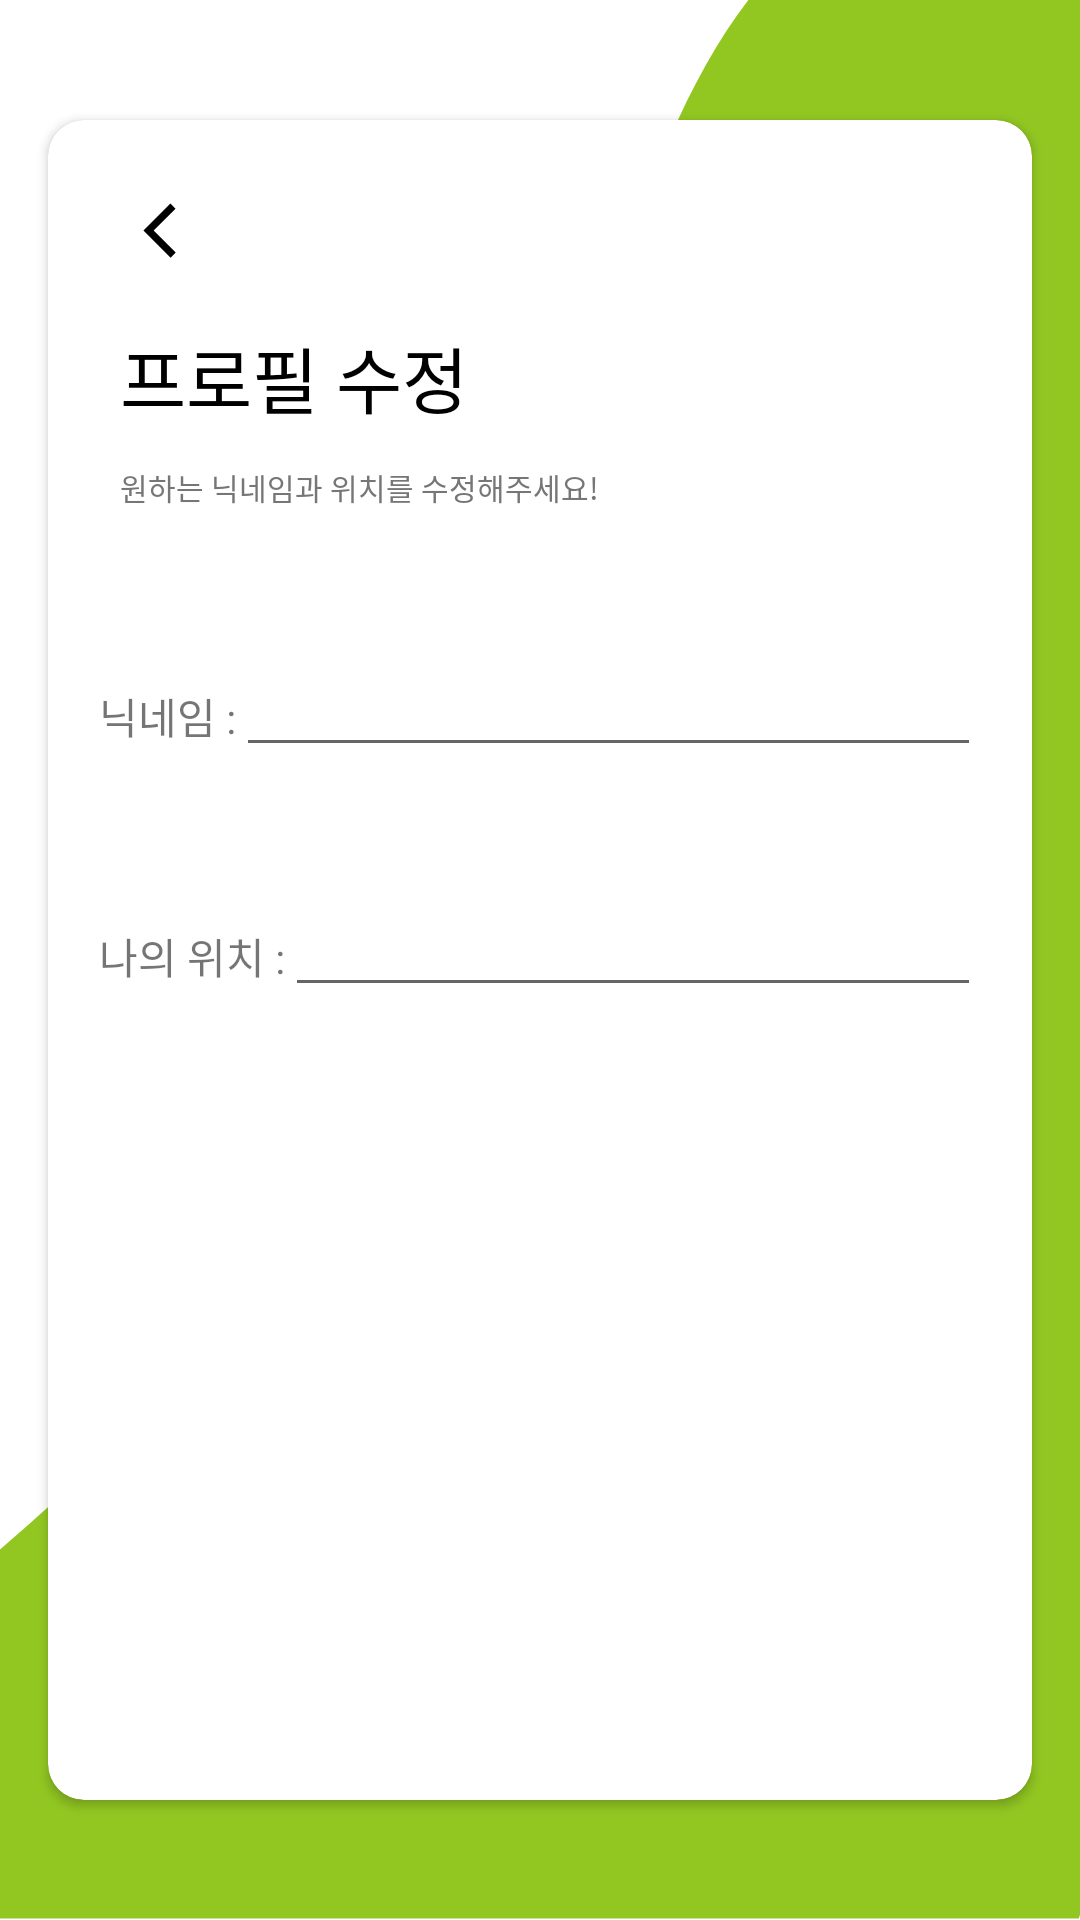

The Android layout XML behind this screen, and the referenced resources:
<!-- AndroidManifest.xml: application theme Theme.Guseul -->
<!-- res/layout/fragment_modify_info.xml -->
<?xml version="1.0" encoding="utf-8"?>
<layout xmlns:tools="http://schemas.android.com/tools"
    xmlns:android="http://schemas.android.com/apk/res/android"
    xmlns:app="http://schemas.android.com/apk/res-auto">
    <data>

    </data>

    <androidx.constraintlayout.widget.ConstraintLayout
        android:layout_width="match_parent"
        android:layout_height="match_parent"
        android:background="@drawable/bg_main">

        <androidx.cardview.widget.CardView
            android:layout_width="match_parent"
            android:layout_height="match_parent"
            android:layout_marginVertical="40dp"
            android:layout_marginHorizontal="16dp"
            app:cardCornerRadius="12dp"
            android:elevation="10dp">

            <androidx.constraintlayout.widget.ConstraintLayout
                android:layout_width="match_parent"
                android:layout_height="match_parent">

                <ImageButton
                    android:id="@+id/btn_arrow_left"
                    android:layout_width="26dp"
                    android:layout_height="26dp"
                    android:background="@drawable/ic_board_arrow_left"
                    android:layout_marginTop="24dp"
                    android:layout_marginStart="24dp"
                    android:contentDescription="@string/content_board_btn_arrow_left"
                    app:layout_constraintTop_toTopOf="parent"
                    app:layout_constraintStart_toStartOf="parent" />

                <TextView
                    android:id="@+id/tv_title_modify"
                    android:layout_width="wrap_content"
                    android:layout_height="wrap_content"
                    android:text="@string/title_modify_info"
                    android:textSize="24sp"
                    android:textColor="@color/black"
                    android:fontFamily="@font/roboto_bold"
                    android:layout_marginTop="18dp"
                    app:layout_constraintTop_toBottomOf="@+id/btn_arrow_left"
                    app:layout_constraintStart_toStartOf="@+id/btn_arrow_left"/>

                <TextView
                    android:id="@+id/tv_content_modify"
                    android:layout_width="wrap_content"
                    android:layout_height="wrap_content"
                    android:text="@string/content_modify_info"
                    android:textColor="@color/grey"
                    android:textSize="10sp"
                    android:layout_marginTop="12dp"
                    android:fontFamily="@font/roboto_regular"
                    app:layout_constraintTop_toBottomOf="@+id/tv_title_modify"
                    app:layout_constraintStart_toStartOf="@+id/tv_title_modify"
                    tools:ignore="SmallSp" />

                <LinearLayout
                    android:layout_width="match_parent"
                    android:layout_height="wrap_content"
                    android:orientation="vertical"
                    android:layout_marginStart="17dp"
                    android:layout_marginEnd="17dp"
                    android:layout_marginTop="50dp"
                    app:layout_constraintTop_toBottomOf="@id/tv_content_modify">

                    <LinearLayout
                        android:layout_width="match_parent"
                        android:layout_height="80dp"
                        android:orientation="horizontal">

                        <TextView
                            android:layout_width="wrap_content"
                            android:layout_height="wrap_content"
                            android:text="@string/content_modify_nickname"/>

                        <EditText
                            android:id="@+id/et_departure"
                            android:layout_width="match_parent"
                            android:layout_height="wrap_content"
                            android:inputType="text"
                            android:textSize="14sp"/>

                    </LinearLayout>

                    <LinearLayout
                        android:layout_width="match_parent"
                        android:layout_height="80dp"
                        android:orientation="horizontal">

                        <TextView
                            android:layout_width="wrap_content"
                            android:layout_height="wrap_content"
                            android:text="@string/content_modify_location"/>

                        <EditText
                            android:id="@+id/et_arrival"
                            android:layout_width="match_parent"
                            android:layout_height="wrap_content"
                            android:inputType="text"
                            android:textSize="14sp"/>

                    </LinearLayout>
                </LinearLayout>


            </androidx.constraintlayout.widget.ConstraintLayout>
        </androidx.cardview.widget.CardView>
    </androidx.constraintlayout.widget.ConstraintLayout>
</layout>
<!-- resources referenced by this layout -->
<resources>
  <color name="black">#FF000000</color>
  <color name="grey">#767676</color>
  <!-- drawable bg_main (drawable) -->
  <vector xmlns:android="http://schemas.android.com/apk/res/android"
      android:width="360dp"
      android:height="640dp"
      android:viewportWidth="360"
      android:viewportHeight="640">
    <path
        android:pathData="M359.59,-56C592.18,-75 359.59,639.5 359.59,639.5L-0,639.5C-0,639.5 -259,733 -0,516.5C259,300 127,-37 359.59,-56Z"
        android:fillColor="#92C722"/>
  </vector>
  <!-- drawable ic_board_arrow_left (drawable) -->
  <vector xmlns:android="http://schemas.android.com/apk/res/android"
      android:width="26dp"
      android:height="26dp"
      android:viewportWidth="26"
      android:viewportHeight="26">
    <group>
      <clip-path
          android:pathData="M0,0h26v26h-26z"/>
      <path
          android:pathData="M16.873,21.895L7.821,12.843L16.81,3.854L18.509,5.551L11.217,12.843L18.57,20.197L16.873,21.895Z"
          android:fillColor="#000000"/>
    </group>
  </vector>
  <string name="content_board_btn_arrow_left">back</string>
  <string name="content_modify_info">원하는 닉네임과 위치를 수정해주세요!</string>
  <string name="content_modify_location">나의 위치 :</string>
  <string name="content_modify_nickname">닉네임 :</string>
  <string name="title_modify_info">프로필 수정</string>
  <style name="Theme.Guseul" parent="Theme.MaterialComponents.DayNight.NoActionBar">
          
          <item name="colorPrimary">@color/purple_500</item>
          <item name="colorPrimaryVariant">@color/purple_700</item>
          <item name="colorOnPrimary">@color/white</item>
          
          <item name="colorSecondary">@color/caper</item>
          <item name="colorSecondaryVariant">@color/caper</item>
          <item name="colorOnSecondary">@color/black</item>
          
          <item name="android:statusBarColor">@color/white</item>
          <item name="android:windowLightStatusBar">true</item>
          <item name="bottomSheetDialogTheme">@style/AppBottomSheetDialogTheme</item>
      </style>
  <color name="purple_500">#FF6200EE</color>
  <color name="purple_700">#FF3700B3</color>
  <color name="white">#FFFFFFFF</color>
  <color name="caper">#B7D17E</color>
  <style name="AppBottomSheetDialogTheme" parent="Theme.Design.Light.BottomSheetDialog">
          <item name="bottomSheetStyle">@style/AppModalStyle</item>
          <item name="android:backgroundDimAmount">0</item>
      </style>
  <style name="AppModalStyle" parent="Widget.Design.BottomSheet.Modal">
          <item name="android:background">@drawable/bg_transparent_white_radius_top_left_20_top_right_20</item>
          <item name="elevation">4dp</item>
      </style>
</resources>
